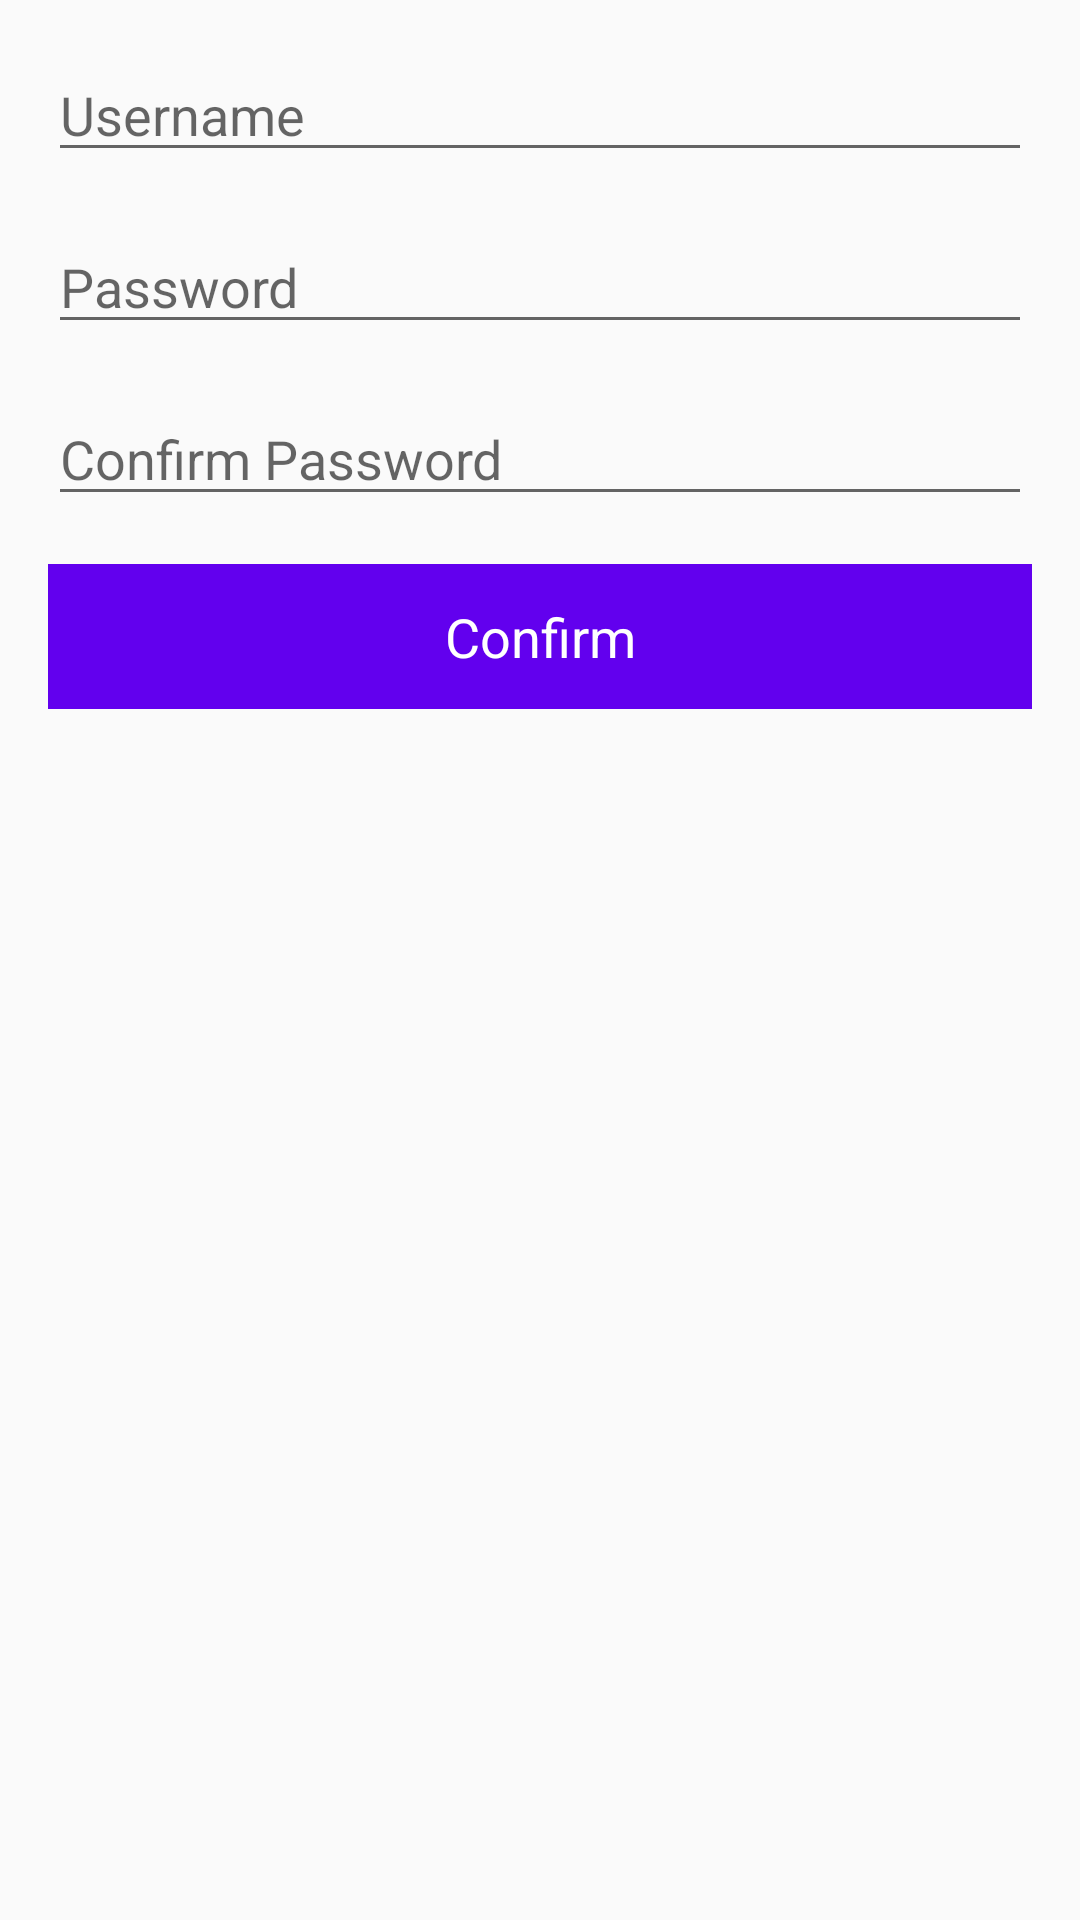

Write the Android layout XML for this screen, with the resource values it uses.
<!-- AndroidManifest.xml: application theme AppTheme -->
<!-- res/layout/activity_login.xml -->
<?xml version="1.0" encoding="utf-8"?>
<LinearLayout xmlns:android="http://schemas.android.com/apk/res/android"
    android:layout_width="match_parent"
    android:layout_height="match_parent"
    android:orientation="vertical"
    android:padding="16dp">

    <androidx.appcompat.widget.AppCompatEditText
        android:id="@+id/login_username"
        android:layout_width="match_parent"
        android:layout_height="wrap_content"
        android:layout_marginBottom="16dp"
        android:hint="Username" />

    <androidx.appcompat.widget.AppCompatEditText
        android:id="@+id/login_password"
        android:layout_width="match_parent"
        android:layout_height="wrap_content"
        android:layout_marginBottom="16dp"
        android:hint="Password"
        android:inputType="textPassword" />

    <androidx.appcompat.widget.AppCompatEditText
        android:id="@+id/login_confirm_password"
        android:layout_width="match_parent"
        android:layout_height="wrap_content"
        android:layout_marginBottom="16dp"
        android:hint="Confirm Password"
        android:inputType="textPassword" />

    <TextView
        android:id="@+id/login_confirm"
        android:layout_width="match_parent"
        android:layout_height="wrap_content"
        android:background="@color/colorPrimary"
        android:gravity="center"
        android:padding="12dp"
        android:text="Confirm"
        android:textColor="@android:color/white"
        android:textSize="18sp" />

</LinearLayout>
<!-- resources referenced by this layout -->
<resources>
  <style name="AppTheme" parent="Theme.AppCompat.Light.DarkActionBar">
          
          <item name="colorPrimary">@color/colorPrimary</item>
          <item name="colorPrimaryDark">@color/colorPrimaryDark</item>
          <item name="colorAccent">@color/colorAccent</item>
      </style>
  <!-- not gathered from this repository: default colours our renderer supplied (Android Studio template values) -->
  <color name="colorPrimary">#FF6200EE</color>
  <color name="colorPrimaryDark">#FF3700B3</color>
  <color name="colorAccent">#FF03DAC5</color>
</resources>
